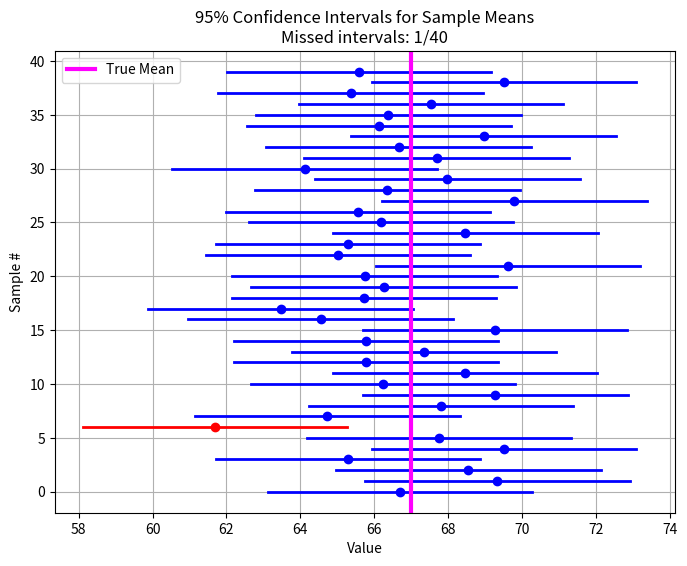

Reproduce this figure in Python.
import numpy as np
import matplotlib.pyplot as plt
from scipy.stats import norm

def confidence_interval(N_samples=40, sample_size=30, true_mean=67, true_std=10, confidence=0.95):
    """
    Demonstrates 95% confidence intervals for the mean.
    Parameters:
    - N_samples: Number of independent samples (here 40)
    - sample_size: Number of observations per sample
    - true_mean: True population mean
    - true_std: True population standard deviation
    - confidence: Confidence level (default 0.95)
    """
    
    # WRITE_YOUR_CODE HERE TO COMPUTE THE Z VALUE
    # Z value for the two-tailed confidence interval
    alpha = 1-confidence
    z = norm.ppf(1-alpha/2)
    # this code block ends here

    # Store the lower and upper bounds of each CI
    ci_lowers = []
    ci_uppers = []
    
    # Track intervals that do NOT contain the true mean
    misses = 0
    
    # Generate samples and compute CIs
    for i in range(N_samples):
        sample = np.random.normal(loc=true_mean, scale=true_std, size=sample_size)

        # WRITE_YOUR_CODE HERE TO COMPUTE SAMPLE MEAN, SAMPLE STANDARD ERROR, AND CI BOUNDS
        sample_mean = np.mean(sample)
        sample_se = true_std/ np.sqrt(sample_size)
        
        lower = sample_mean - z * sample_se
        upper = sample_mean + z * sample_se
        # this code block ends here

        # append to CI lists        
        ci_lowers.append(lower)
        ci_uppers.append(upper)
        
        # WRITE_YOUR_CODE HERE TO CHECK IF THE TRUE MEAN IS WITHIN THE CI, INCREMENT misses IF NOT
        if not (lower <= true_mean <= upper):
            misses += 1
        # this code block ends here
      
    # Plot the CIs
    plt.figure(figsize=(8, 6))
    for i, (low, up) in enumerate(zip(ci_lowers, ci_uppers)):

        # WRITE_YOUR_CODE HERE TO cOLOR THE INTERVALS THAT MISS THE TRUE MEAN IN RED, OTHERS IN BLUE
        color = 'red' if not (low <= true_mean <= up) else 'blue' 
        # this code block ends here

        plt.plot([low, up], [i, i], color=color, lw=2)
        plt.plot([np.mean([low, up])], [i], 'o', color=color)  # mark sample mean
    
    plt.axvline(true_mean, color='magenta', linestyle='-', label='True Mean', lw=3)
    plt.xlabel("Value")
    plt.ylabel("Sample #")
    plt.title(f"{confidence*100:.0f}% Confidence Intervals for Sample Means\nMissed intervals: {misses}/{N_samples}")
    plt.legend()
    plt.grid(True)
    plt.show()
    
    # WRITE_YOUR_CODE HERE TO PRINT THE NUMBER OF MISSES AND THE PERCENTAGE
    print(f"Out of {N_samples} intervals, {misses} did NOT contain the true mean.")
    print(f"This is roughly {misses/ N_samples *100}%, close to the expected 5% for a 95% CI.")
    # this code block ends here

# ================================
# Run main if this script is executed
# ================================
if __name__ == "__main__":
    confidence_interval()

    plt.show() # do not comment this out